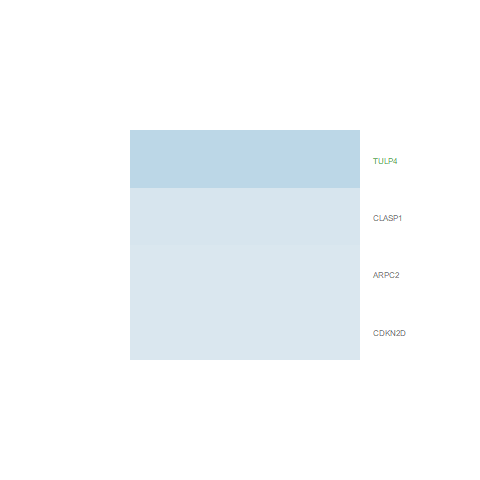

The data file committed next to this chart (first rows):
logFC, AveExpr, t, P.Value, adj.P.Val, B
-0.2254, 6.459, -2.338, 0.03439, 0.2716, -4.049
-0.1941, 8.136, -2.023, 0.06219, 0.3462, -4.67
-0.412, 8.068, -4.989, 0.0001854, 0.02658, 0.9025
-0.2042, 0.148, -0.4568, 0.6546, 0.8728, -5.143
